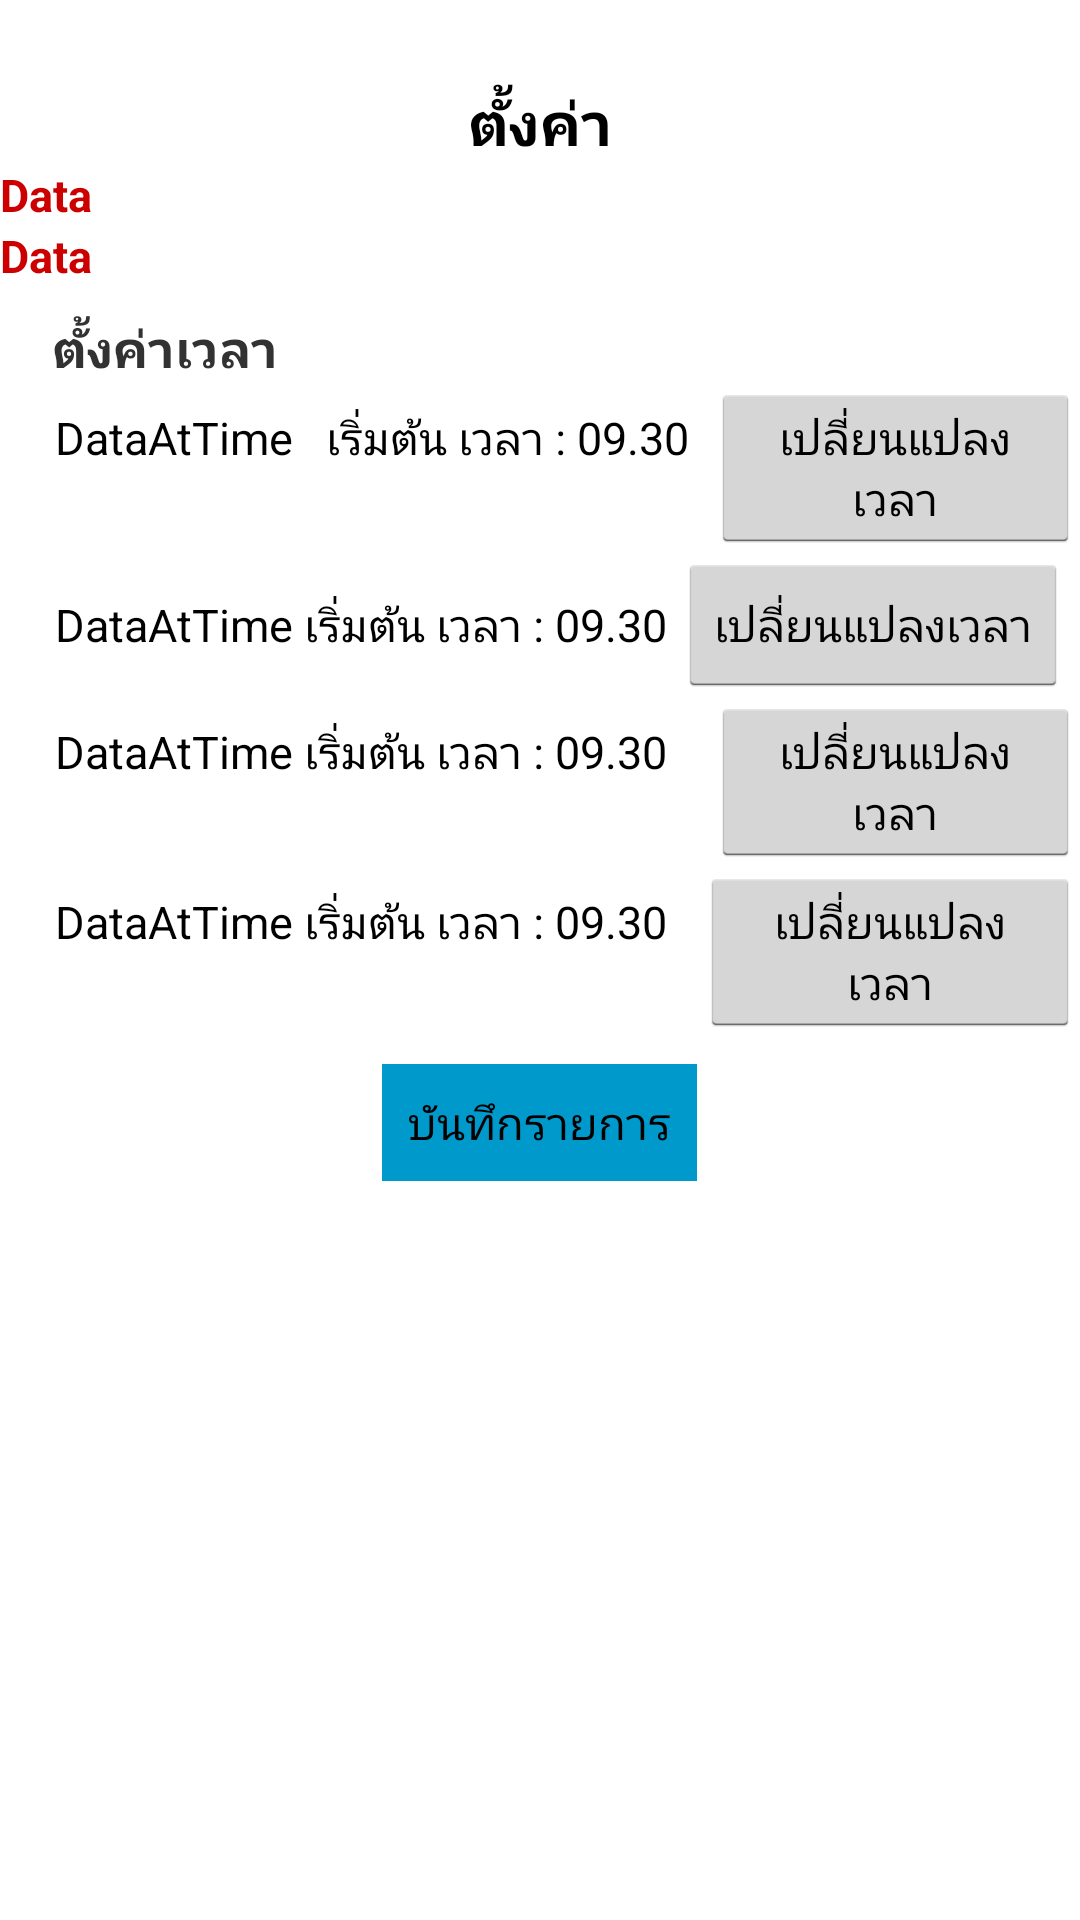

Produce the Android XML layout that renders to this screen, including the resource entries it uses.
<!-- AndroidManifest.xml: application theme AppTheme -->
<!-- res/layout/activity_edit_time4.xml -->
<LinearLayout
    android:layout_height="match_parent"
    android:layout_width="match_parent"
    android:orientation="vertical"
    android:background="@android:color/background_light"
    xmlns:android="http://schemas.android.com/apk/res/android">

    <TextView
        android:layout_width="match_parent"
        android:layout_height="wrap_content"
        android:text="   "
        android:textStyle="bold"
        android:textSize="20dp" />


    <TextView
        android:layout_width="wrap_content"
        android:layout_height="wrap_content"
        android:textColor="@android:color/black"
        android:layout_gravity="center"
        android:text="ตั้งค่า"
        android:textStyle="bold"
        android:textSize="20dp"/>


    <TextView
        android:layout_width="wrap_content"
        android:layout_height="wrap_content"
        android:textColor="@android:color/holo_red_dark"
        android:textStyle="bold"
        android:text="Data"
        android:id="@+id/txtData1"
        android:textSize="15dp"/>
    <TextView
        android:layout_width="wrap_content"
        android:layout_height="wrap_content"
        android:textColor="@android:color/holo_red_dark"
        android:id="@+id/txtData2"
        android:text="Data"
        android:textStyle="bold"
        android:textSize="15dp"/>
    <TextView
        android:layout_width="match_parent"
        android:layout_height="9dp"
        android:textColor="@android:color/black" />

    <TextView
        android:layout_width="match_parent"
        android:layout_height="wrap_content"
        android:text="    ตั้งค่าเวลา"
        android:textStyle="bold"
        android:textSize="17dp" />

    <LinearLayout
        android:layout_width="match_parent"
        android:layout_height="wrap_content"
        android:orientation="horizontal">
        <TextView
            android:layout_width="wrap_content"
            android:layout_height="wrap_content"
            android:textSize="15dp"
            android:text="     "
            android:textColor="@android:color/black" />

        <TextView
            android:layout_width="wrap_content"
            android:layout_height="wrap_content"
            android:textSize="15dp"
            android:text="DataAtTime"
            android:textColor="@android:color/black"
            android:id="@+id/atTime1" />

        <TextView
            android:layout_width="wrap_content"
            android:layout_height="wrap_content"
            android:textSize="15dp"
            android:textColor="@android:color/black"
            android:text="   " />

        <TextView
            android:layout_width="wrap_content"
            android:layout_height="wrap_content"
            android:textSize="15dp"
            android:textColor="@android:color/black"
            android:text="เริ่มต้น " />
        <TextView
            android:layout_width="wrap_content"
            android:layout_height="wrap_content"
            android:textSize="15dp"
            android:textColor="@android:color/black"
            android:text="เวลา : "/>

        <TextView
            android:layout_width="wrap_content"
            android:layout_height="wrap_content"
            android:textSize="15dp"
            android:id="@+id/timeEditQRcode1"
            android:textColor="@android:color/black"
            android:text="09.30"/>

        <TextView
            android:layout_width="wrap_content"
            android:layout_height="wrap_content"
            android:textSize="15dp"
            android:textColor="@android:color/black"
            android:text="  "/>

        <Button
            android:onClick="time1"
            android:layout_width="wrap_content"
            android:layout_height="wrap_content"
            android:textSize="15dp"
            android:textColor="@android:color/black"
            android:text="เปลี่ยนแปลงเวลา" />

    </LinearLayout>

    <LinearLayout
        android:layout_width="match_parent"
        android:layout_height="wrap_content"
        android:orientation="horizontal">
        <TextView
            android:layout_width="wrap_content"
            android:layout_height="wrap_content"
            android:textSize="15dp"
            android:text="     "
            android:textColor="@android:color/black" />

        <TextView
            android:layout_width="wrap_content"
            android:layout_height="wrap_content"
            android:textSize="15dp"
            android:text="DataAtTime"
            android:textColor="@android:color/black"
            android:id="@+id/atTime2" />

        <TextView
            android:layout_width="wrap_content"
            android:layout_height="wrap_content"
            android:textSize="15dp"
            android:textColor="@android:color/black"
            android:text=" " />

        <TextView
            android:layout_width="wrap_content"
            android:layout_height="wrap_content"
            android:textSize="15dp"
            android:textColor="@android:color/black"
            android:text="เริ่มต้น " />
        <TextView
            android:layout_width="wrap_content"
            android:layout_height="wrap_content"
            android:textSize="15dp"
            android:textColor="@android:color/black"
            android:text="เวลา : "/>

        <TextView
            android:layout_width="wrap_content"
            android:layout_height="wrap_content"
            android:textSize="15dp"
            android:id="@+id/timeEditQRcode2"
            android:textColor="@android:color/black"
            android:text="09.30"/>

        <TextView
            android:layout_width="wrap_content"
            android:layout_height="wrap_content"
            android:textSize="15dp"
            android:textColor="@android:color/black"
            android:text=" "/>

        <Button
            android:onClick="time2"
            android:layout_width="wrap_content"
            android:layout_height="wrap_content"
            android:textSize="15dp"
            android:textColor="@android:color/black"
            android:text="เปลี่ยนแปลงเวลา" />

    </LinearLayout>

    <LinearLayout
        android:layout_width="match_parent"
        android:layout_height="wrap_content"
        android:orientation="horizontal">
        <TextView
            android:layout_width="wrap_content"
            android:layout_height="wrap_content"
            android:textSize="15dp"
            android:text="     "
            android:textColor="@android:color/black" />

        <TextView
            android:layout_width="wrap_content"
            android:layout_height="wrap_content"
            android:textSize="15dp"
            android:text="DataAtTime"
            android:textColor="@android:color/black"
            android:id="@+id/atTime3" />

        <TextView
            android:layout_width="wrap_content"
            android:layout_height="wrap_content"
            android:textSize="15dp"
            android:textColor="@android:color/black"
            android:text=" " />

        <TextView
            android:layout_width="wrap_content"
            android:layout_height="wrap_content"
            android:textSize="15dp"
            android:textColor="@android:color/black"
            android:text="เริ่มต้น " />
        <TextView
            android:layout_width="wrap_content"
            android:layout_height="wrap_content"
            android:textSize="15dp"
            android:textColor="@android:color/black"
            android:text="เวลา : "/>

        <TextView
            android:layout_width="wrap_content"
            android:layout_height="wrap_content"
            android:textSize="15dp"
            android:id="@+id/timeEditQRcode3"
            android:textColor="@android:color/black"
            android:text="09.30"/>

        <TextView
            android:layout_width="wrap_content"
            android:layout_height="wrap_content"
            android:textSize="15dp"
            android:textColor="@android:color/black"
            android:text="    "/>

        <Button
            android:onClick="time3"
            android:layout_width="wrap_content"
            android:layout_height="wrap_content"
            android:textSize="15dp"
            android:textColor="@android:color/black"
            android:text="เปลี่ยนแปลงเวลา" />

    </LinearLayout>

    <LinearLayout
        android:layout_width="match_parent"
        android:layout_height="wrap_content"
        android:orientation="horizontal">
        <TextView
            android:layout_width="wrap_content"
            android:layout_height="wrap_content"
            android:textSize="15dp"
            android:text="     "
            android:textColor="@android:color/black" />

        <TextView
            android:layout_width="wrap_content"
            android:layout_height="wrap_content"
            android:textSize="15dp"
            android:text="DataAtTime"
            android:textColor="@android:color/black"
            android:id="@+id/atTime4" />

        <TextView
            android:layout_width="wrap_content"
            android:layout_height="wrap_content"
            android:textSize="15dp"
            android:textColor="@android:color/black"
            android:text=" " />

        <TextView
            android:layout_width="wrap_content"
            android:layout_height="wrap_content"
            android:textSize="15dp"
            android:textColor="@android:color/black"
            android:text="เริ่มต้น " />
        <TextView
            android:layout_width="wrap_content"
            android:layout_height="wrap_content"
            android:textSize="15dp"
            android:textColor="@android:color/black"
            android:text="เวลา : "/>

        <TextView
            android:layout_width="wrap_content"
            android:layout_height="wrap_content"
            android:textSize="15dp"
            android:id="@+id/timeEditQRcode4"
            android:textColor="@android:color/black"
            android:text="09.30"/>

        <TextView
            android:layout_width="wrap_content"
            android:layout_height="wrap_content"
            android:textSize="15dp"
            android:textColor="@android:color/black"
            android:text="   "/>

        <Button
            android:onClick="time4"
            android:layout_width="wrap_content"
            android:layout_height="wrap_content"
            android:textSize="15dp"
            android:textColor="@android:color/black"
            android:text="เปลี่ยนแปลงเวลา" />

    </LinearLayout>

    <TextView
        android:layout_width="match_parent"
        android:layout_height="9dp"
        android:textColor="@android:color/black" />

    <Button
        android:id="@+id/btnSaves"
        android:layout_width="105dp"
        android:layout_height="39dp"
        android:textSize="15dp"
        android:onClick="saves"
        android:textColor="@android:color/black"
        android:layout_gravity="center"
        android:gravity="center"
        android:background="@android:color/holo_blue_dark"
        android:text="บันทึกรายการ" />



</LinearLayout>
<!-- resources referenced by this layout -->
<resources>
  <style name="AppTheme" parent="android:Theme.Holo.Light">
      </style>
</resources>
